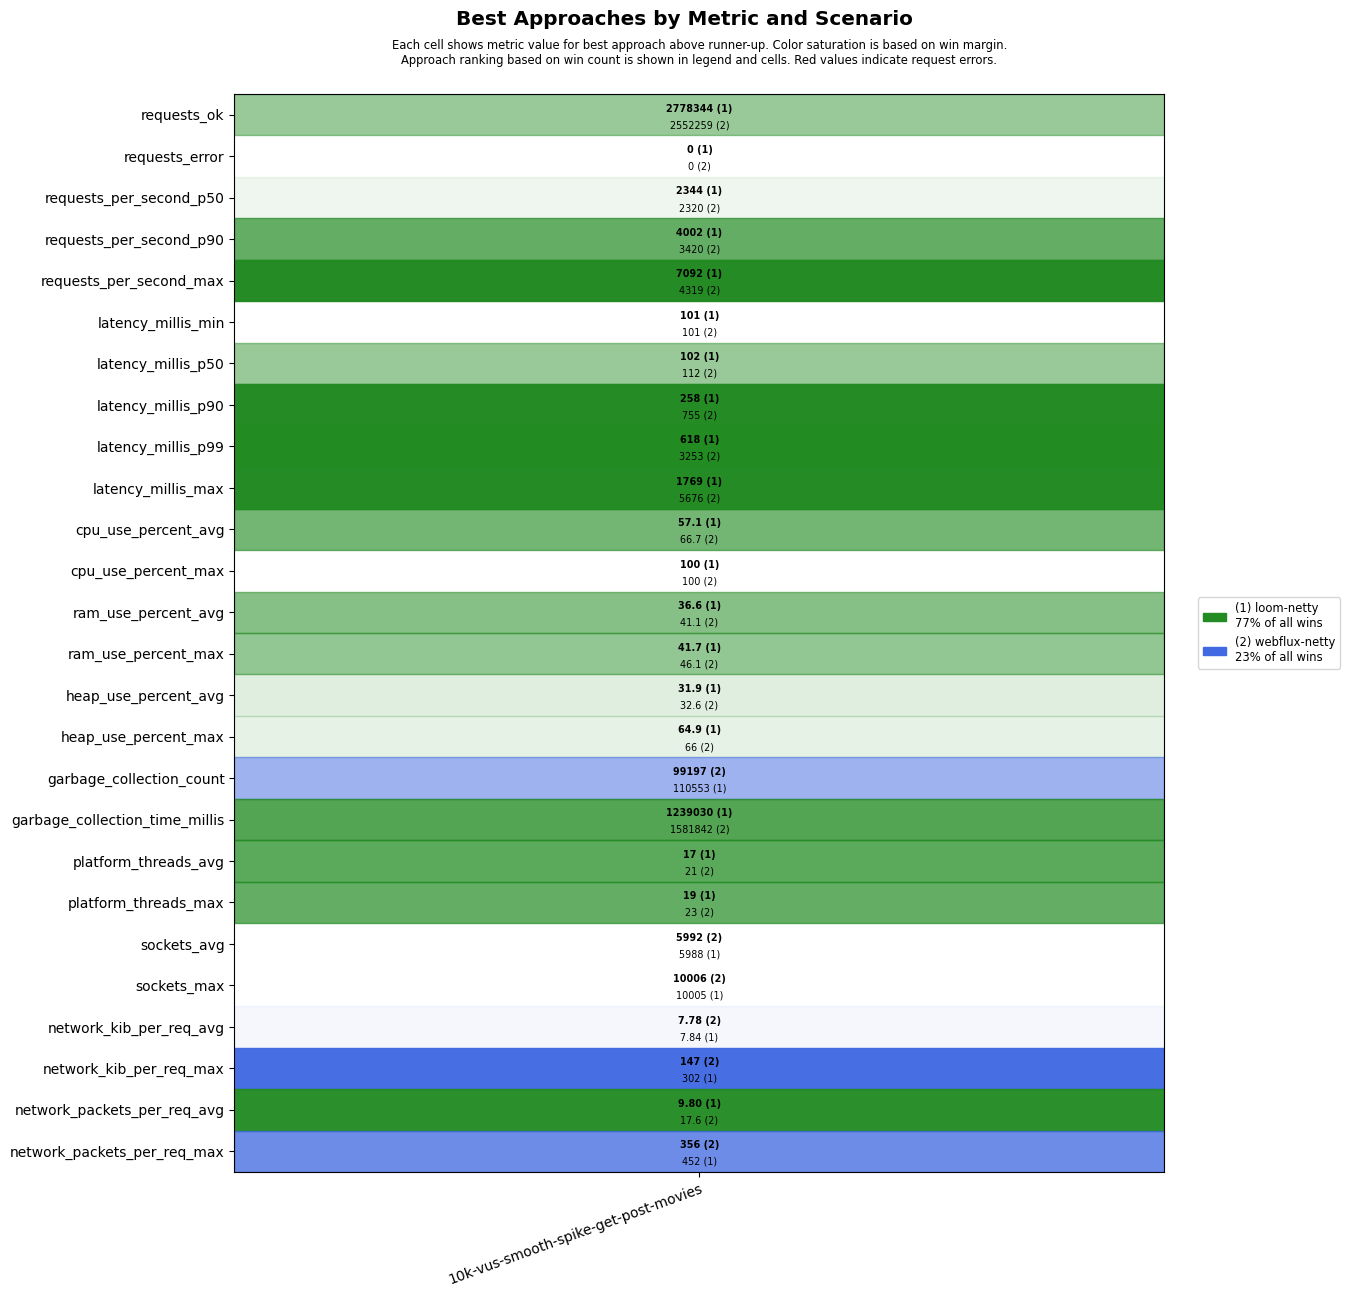

The file beside this chart, header and first rows:
scenario, approach, requests_ok, requests_error, requests_per_second_p50, requests_per_second_p90, requests_per_second_max, latency_millis_min, latency_millis_p50, latency_millis_p90, latency_millis_p99, latency_millis_max, cpu_use_percent_avg, cpu_use_percent_max, ram_use_percent_avg, ram_use_percent_max, heap_use_percent_avg, heap_use_percent_max, garbage_collection_count, garbage_collection_time_millis, platform_threads_avg, platform_threads_max, sockets_avg, sockets_max
10k-vus-smooth-spike-get-post-movies, loom-netty, 2778344, 0, 2344, 4002, 7092, 101, 102, 258, 618, 1769, 57.1, 100, 36.6, 41.7, 31.9, 64.9, 110553, 1239030, 17, 19, 5988, 10005
10k-vus-smooth-spike-get-post-movies, webflux-netty, 2552259, 0, 2320, 3420, 4319, 101, 112, 755, 3253, 5676, 66.7, 100, 41.1, 46.1, 32.6, 66.0, 99197, 1581842, 21, 23, 5992, 10006
